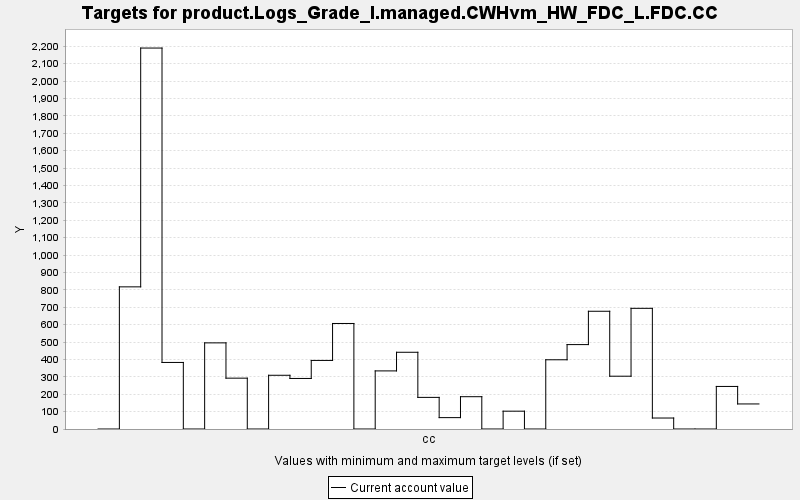

The file beside this chart, header and first rows:
TARGET, PERIOD, YEAR, PERIODWIDTH, MINIMUM, MAXIMUM, MINWEIGHT, MAXWEIGHT, CURRENT, SUMMARY
product.Logs_Grade_I.managed.CWHvm_HW_FD…, 0, 0, 10.0, 0.0, 10000, 1.0, 1.0, 0.0, 0.0
product.Logs_Grade_I.managed.CWHvm_HW_FD…, 1, 10, 10.0, 0.0, 10000, 1.0, 1.0, 817, 0.0
product.Logs_Grade_I.managed.CWHvm_HW_FD…, 2, 20, 10.0, 0.0, 10000, 1.0, 1.0, 2190, 0.0
product.Logs_Grade_I.managed.CWHvm_HW_FD…, 3, 30, 10.0, 0.0, 10000, 1.0, 1.0, 382.5, 0.0
product.Logs_Grade_I.managed.CWHvm_HW_FD…, 4, 40, 10.0, 0.0, 10000, 1.0, 1.0, 0.0, 0.0
product.Logs_Grade_I.managed.CWHvm_HW_FD…, 5, 50, 10.0, 0.0, 10000, 1.0, 1.0, 495.1, 0.0
product.Logs_Grade_I.managed.CWHvm_HW_FD…, 6, 60, 10.0, 0.0, 10000, 1.0, 1.0, 292.2, 0.0
product.Logs_Grade_I.managed.CWHvm_HW_FD…, 7, 70, 10.0, 0.0, 10000, 1.0, 1.0, 0.0, 0.0
product.Logs_Grade_I.managed.CWHvm_HW_FD…, 8, 80, 10.0, 0.0, 10000, 1.0, 1.0, 308.8, 0.0
product.Logs_Grade_I.managed.CWHvm_HW_FD…, 9, 90, 10.0, 0.0, 10000, 1.0, 1.0, 290.5, 0.0
product.Logs_Grade_I.managed.CWHvm_HW_FD…, 10, 100, 10.0, 0.0, 10000, 1.0, 1.0, 394.1, 0.0
product.Logs_Grade_I.managed.CWHvm_HW_FD…, 11, 110, 10.0, 0.0, 10000, 1.0, 1.0, 606.5, 0.0
product.Logs_Grade_I.managed.CWHvm_HW_FD…, 12, 120, 10.0, 0.0, 10000, 1.0, 1.0, 0.0, 0.0
product.Logs_Grade_I.managed.CWHvm_HW_FD…, 13, 130, 10.0, 0.0, 10000, 1.0, 1.0, 334, 0.0
product.Logs_Grade_I.managed.CWHvm_HW_FD…, 14, 140, 10.0, 0.0, 10000, 1.0, 1.0, 441, 0.0
product.Logs_Grade_I.managed.CWHvm_HW_FD…, 15, 150, 10.0, 0.0, 10000, 1.0, 1.0, 181.8, 0.0
product.Logs_Grade_I.managed.CWHvm_HW_FD…, 16, 160, 10.0, 0.0, 10000, 1.0, 1.0, 65.39, 0.0
product.Logs_Grade_I.managed.CWHvm_HW_FD…, 17, 170, 10.0, 0.0, 10000, 1.0, 1.0, 185.7, 0.0
product.Logs_Grade_I.managed.CWHvm_HW_FD…, 18, 180, 10.0, 0.0, 10000, 1.0, 1.0, 0.0, 0.0
product.Logs_Grade_I.managed.CWHvm_HW_FD…, 19, 190, 10.0, 0.0, 10000, 1.0, 1.0, 102.5, 0.0
product.Logs_Grade_I.managed.CWHvm_HW_FD…, 20, 200, 10.0, 0.0, 10000, 1.0, 1.0, 0.0, 0.0
product.Logs_Grade_I.managed.CWHvm_HW_FD…, 21, 210, 10.0, 0.0, 10000, 1.0, 1.0, 397.9, 0.0
product.Logs_Grade_I.managed.CWHvm_HW_FD…, 22, 220, 10.0, 0.0, 10000, 1.0, 1.0, 485.2, 0.0
product.Logs_Grade_I.managed.CWHvm_HW_FD…, 23, 230, 10.0, 0.0, 10000, 1.0, 1.0, 676.7, 0.0
product.Logs_Grade_I.managed.CWHvm_HW_FD…, 24, 240, 10.0, 0.0, 10000, 1.0, 1.0, 303.5, 0.0
product.Logs_Grade_I.managed.CWHvm_HW_FD…, 25, 250, 10.0, 0.0, 10000, 1.0, 1.0, 693.6, 0.0
product.Logs_Grade_I.managed.CWHvm_HW_FD…, 26, 260, 10.0, 0.0, 10000, 1.0, 1.0, 63.11, 0.0
product.Logs_Grade_I.managed.CWHvm_HW_FD…, 27, 270, 10.0, 0.0, 10000, 1.0, 1.0, 0.0, 0.0
product.Logs_Grade_I.managed.CWHvm_HW_FD…, 28, 280, 10.0, 0.0, 10000, 1.0, 1.0, 0.0, 0.0
product.Logs_Grade_I.managed.CWHvm_HW_FD…, 29, 290, 10.0, 0.0, 10000, 1.0, 1.0, 244.6, 0.0
product.Logs_Grade_I.managed.CWHvm_HW_FD…, 30, 300, 10.0, 0.0, 10000, 1.0, 1.0, 144, 0.0
